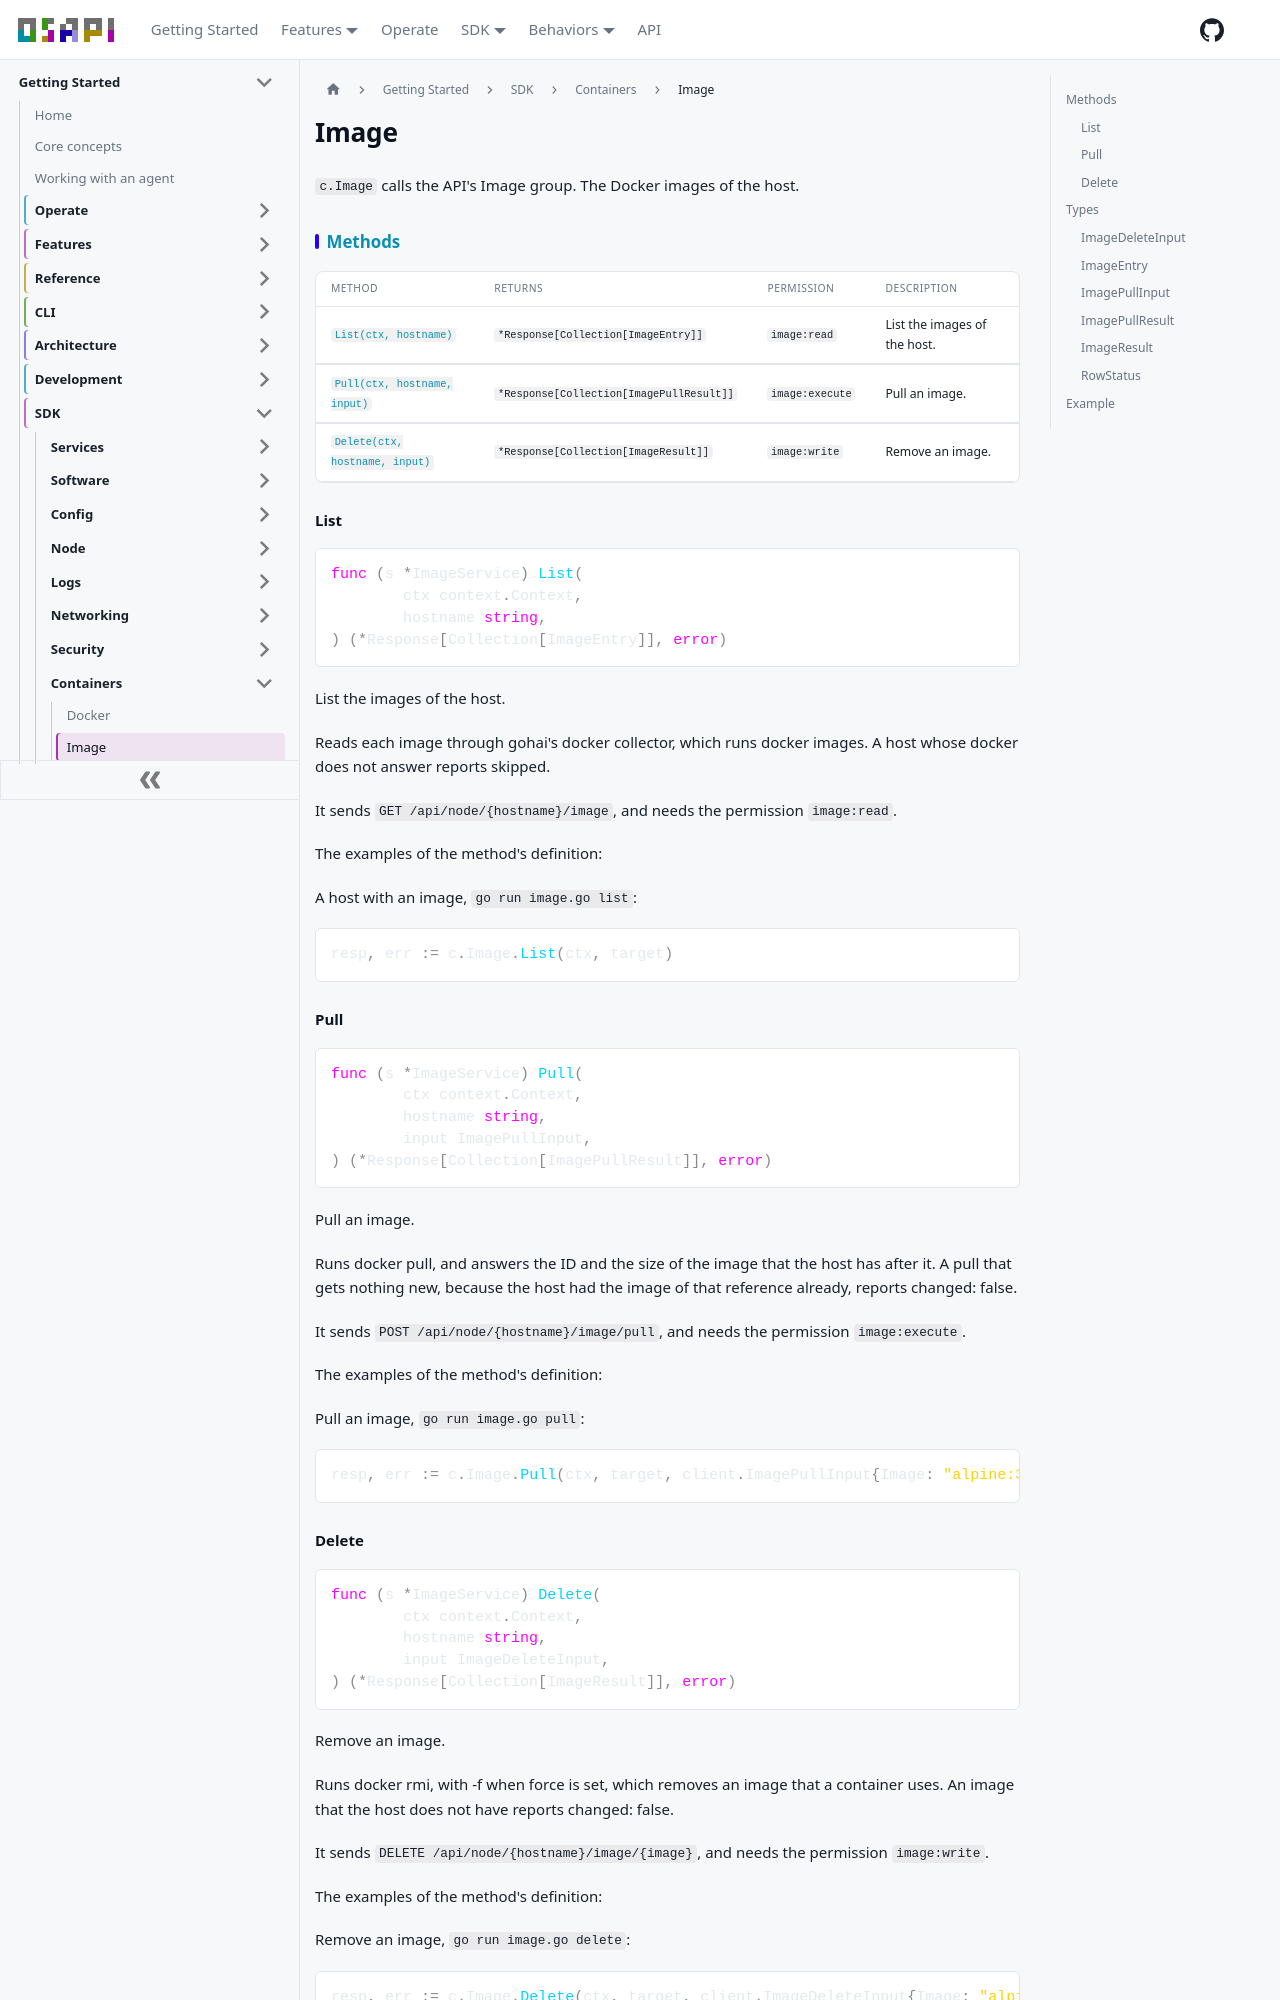

repository: osapi-io/osapi · page: sidebar/sdk/containers/image.html · generator: docusaurus

---
title: Image
---

<!-- Code generated by internal/sdk/gen. DO NOT EDIT. -->

# Image

`c.Image` calls the API's Image group. The Docker images of the host.

## Methods

| Method                                    | Returns                                  | Permission      | Description                  |
| ----------------------------------------- | ---------------------------------------- | --------------- | ---------------------------- |
| [`List(ctx, hostname)`](#list)            | `*Response[Collection[ImageEntry]]`      | `image:read`    | List the images of the host. |
| [`Pull(ctx, hostname, input)`](#pull)     | `*Response[Collection[ImagePullResult]]` | `image:execute` | Pull an image.               |
| [`Delete(ctx, hostname, input)`](#delete) | `*Response[Collection[ImageResult]]`     | `image:write`   | Remove an image.             |

### List

```go
func (s *ImageService) List(
	ctx context.Context,
	hostname string,
) (*Response[Collection[ImageEntry]], error)
```

List the images of the host.

Reads each image through gohai's docker collector, which runs docker images. A
host whose docker does not answer reports skipped.

It sends `GET /api/node/{hostname}/image`, and needs the permission
`image:read`.

The examples of the method's definition:

A host with an image, `go run image.go list`:

```go
resp, err := c.Image.List(ctx, target)
```

### Pull

```go
func (s *ImageService) Pull(
	ctx context.Context,
	hostname string,
	input ImagePullInput,
) (*Response[Collection[ImagePullResult]], error)
```

Pull an image.

Runs docker pull, and answers the ID and the size of the image that the host has
after it. A pull that gets nothing new, because the host had the image of that
reference already, reports changed: false.

It sends `POST /api/node/{hostname}/image/pull`, and needs the permission
`image:execute`.

The examples of the method's definition:

Pull an image, `go run image.go pull`:

```go
resp, err := c.Image.Pull(ctx, target, client.ImagePullInput{Image: "alpine:3.20"})
```

### Delete

```go
func (s *ImageService) Delete(
	ctx context.Context,
	hostname string,
	input ImageDeleteInput,
) (*Response[Collection[ImageResult]], error)
```

Remove an image.

Runs docker rmi, with -f when force is set, which removes an image that a
container uses. An image that the host does not have reports changed: false.

It sends `DELETE /api/node/{hostname}/image/{image}`, and needs the permission
`image:write`.

The examples of the method's definition:

Remove an image, `go run image.go delete`:

```go
resp, err := c.Image.Delete(ctx, target, client.ImageDeleteInput{Image: "alpine:3.20"})
```

## Types

The fields of each type are the properties of its schema in the API's spec.

### ImageDeleteInput

| Field   | Type     | Description                                                   |
| ------- | -------- | ------------------------------------------------------------- |
| `Image` | `string` | The image of the path. The image, by its reference or its ID. |
| `Force` | `bool`   | Remove it also when a container uses it.                      |
